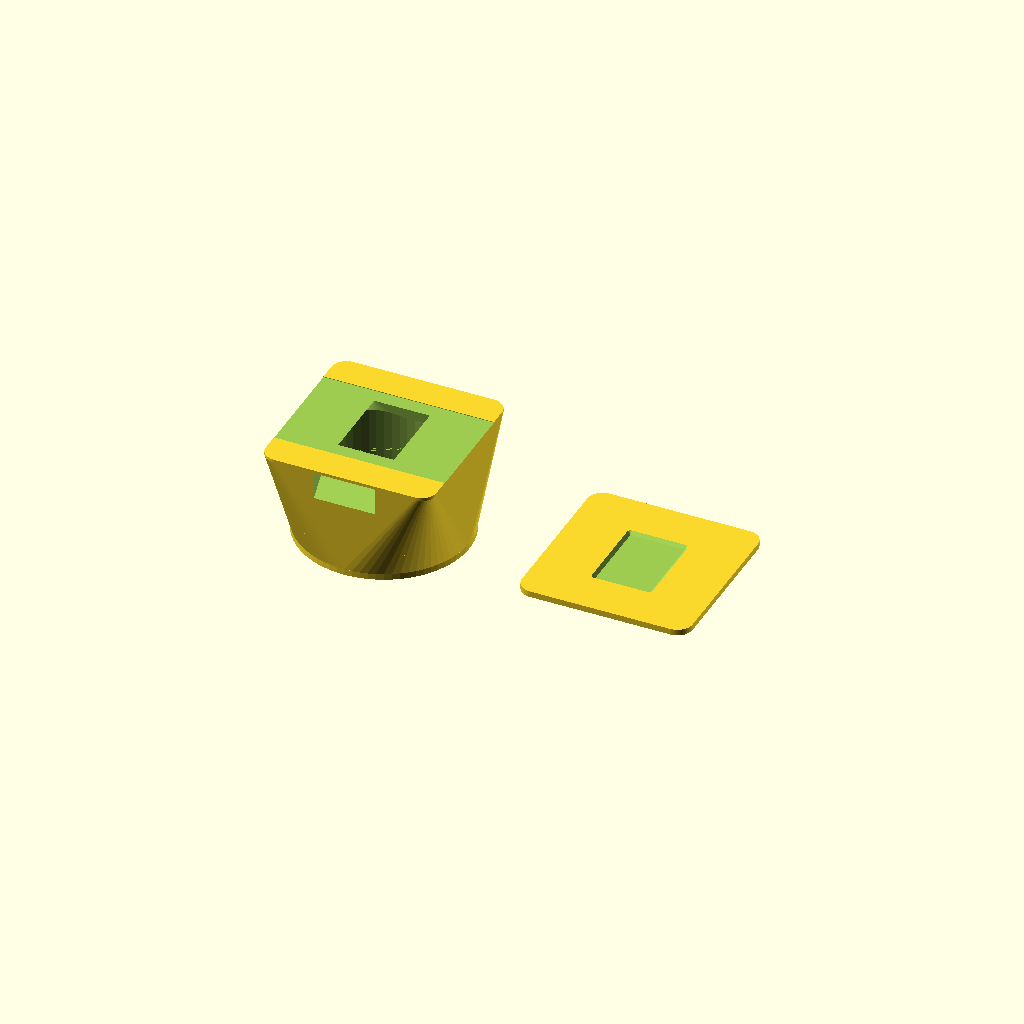
Cell 1: the model at its default parameters.
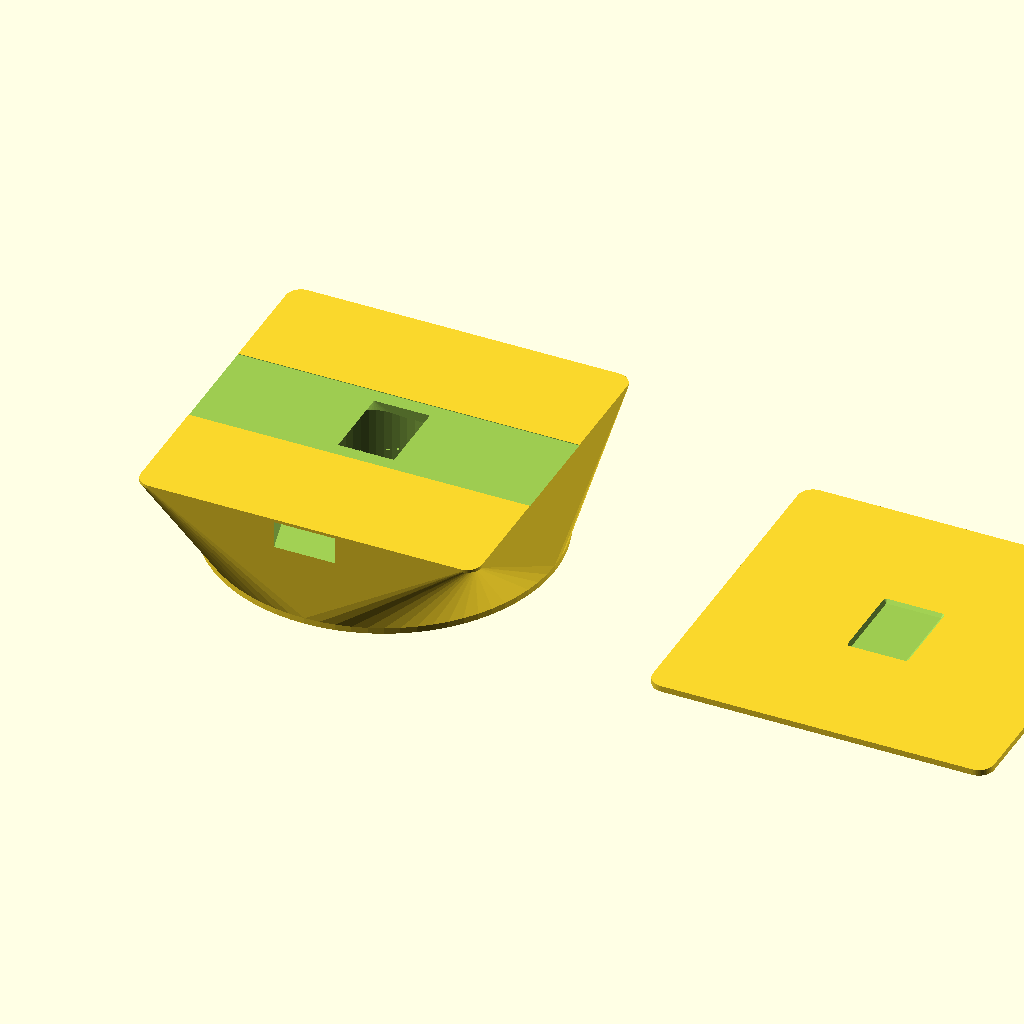
Cell 2: d_outer = 112.4 (everything else at default).
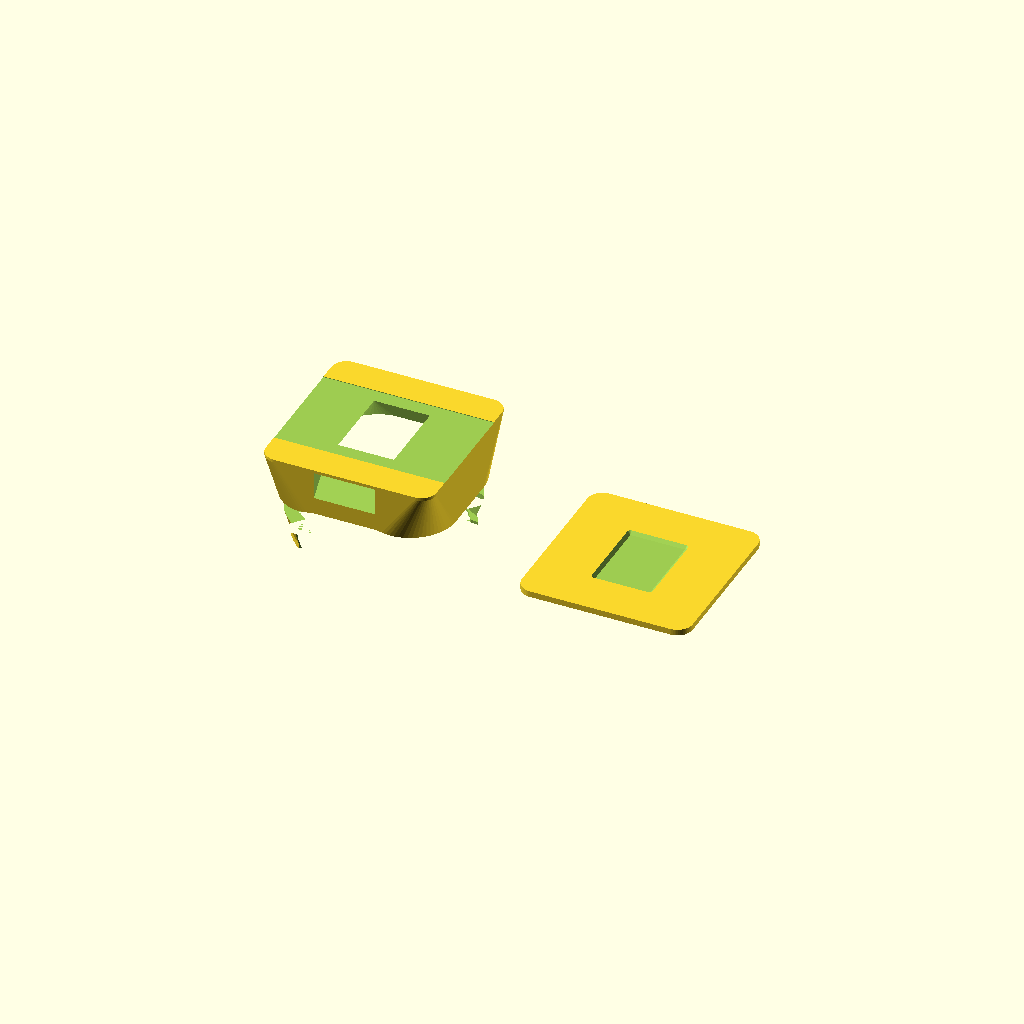
Cell 3: d_inner = 106.6 (everything else at default).
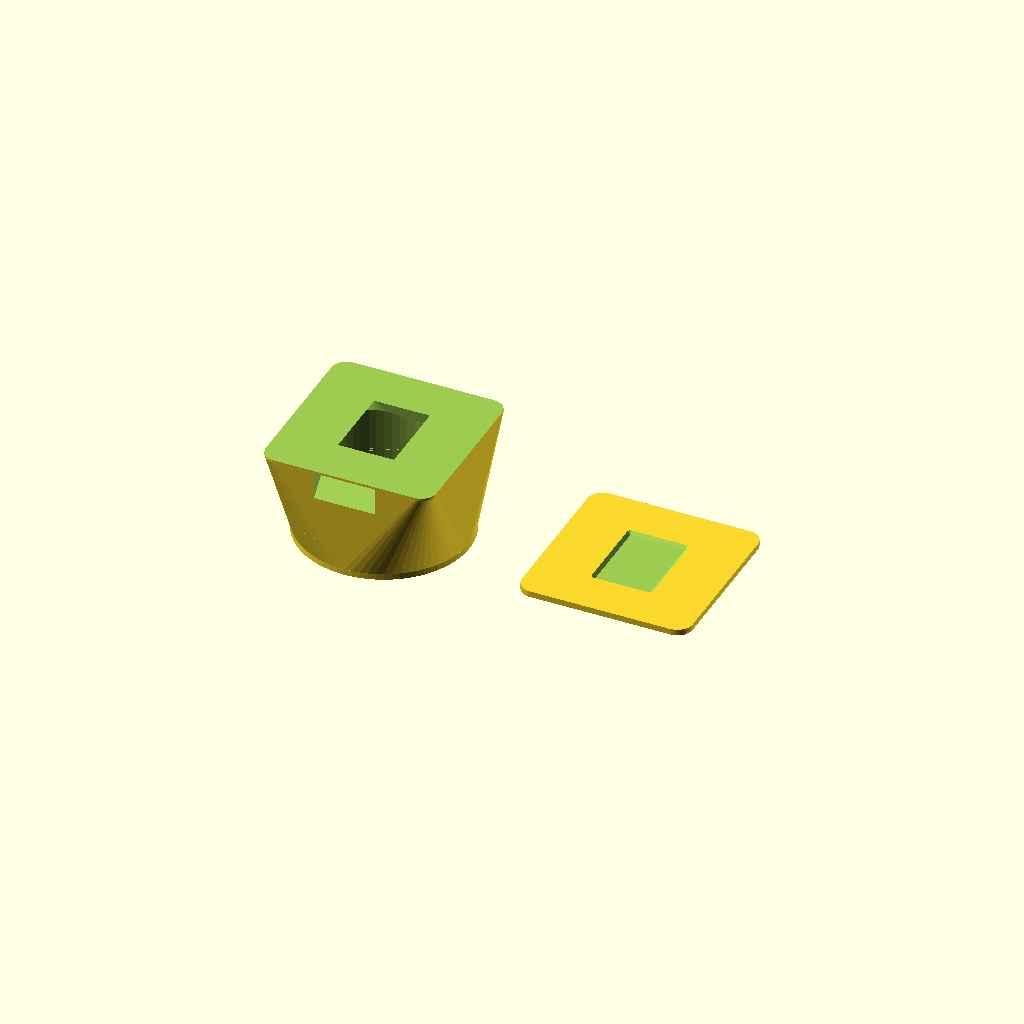
Cell 4 — film_w set to 70, the other parameters unchanged.
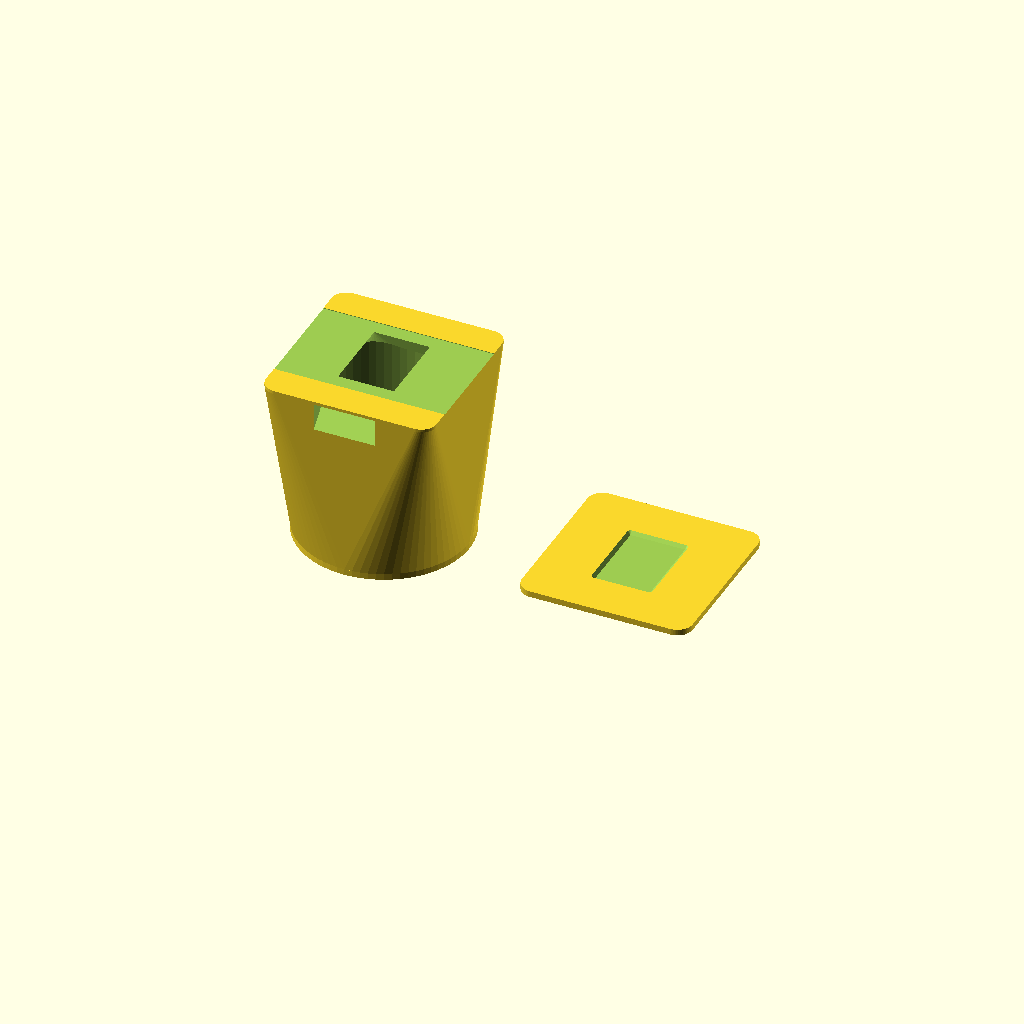
Cell 5: the same model with dist = 50.
All cells are drawn from one camera (rotation 55°, 0°, 25°, orthographic, colour scheme Cornfield), so only the parameter changes between them.
Source of the model, proj/camera/half_film_adapter.scad:
$fa=5;$fs=.5;
d_outer=56.2;
d_inner=53.3;
d_latch=51.8;

target=[18,25];
film_w=35;
dist=25;


difference(){
	union(){
		scale(-1)cylinder(d=d_outer,h=10);
		hull(){
			scale(-1)cylinder(d=d_outer,h=8);
			translate([0,0,dist])scale(-1)linear_extrude(1)minkowski(){
				square(d_outer-5*2,center=true);
				circle(r=5);
			}
		}
	}
	translate([0,0,dist])cube([d_outer*2,film_w,.4],center=true);
	for(i=[1,3])rotate(90*i)translate([d_outer/2,0,dist])rotate([90,180,0])linear_extrude(20,center=true)
		translate([-1,1])polygon([[0,0],[10,0],[0,10]]);


	translate([0,0,-1e-2])
	intersection(){
		cylinder(d=d_inner,h=dist);
		minkowski(){
			linear_extrude(1)square(target,center=true);
			cylinder(dist-1,dist-1,0);
		}
	}

	rotate(-35){
	scale(-1)linear_extrude(9)difference(){
		circle(d=d_inner);
		for(t=[83,-97])rotate(t)
			translate([d_inner/2,0,0])circle(d=d_inner-d_latch);
	}
	scale(-1)linear_extrude(12){
		circle(d=d_latch);
		for(t=[-5,0,175,180])rotate(t)
			translate([d_latch/2,0,0])circle(d=d_inner-d_latch);
		rotate(-5)difference(){
			circle(d=d_inner);
			square(d_outer);
			scale(-1)square(d_outer);
		}
	}
}
}

translate([d_outer*1.5,0,0])difference(){
	linear_extrude(2)minkowski(){
		square(d_outer-5*2,center=true);
		circle(5);
	}

	translate([0,0,1])minkowski(){
		linear_extrude(2)square(target,center=true);
		cylinder(10,0,10);
	}
}
Customizer parameters (derived from the source; name, type, default, range or options):
d_outer: number, default 56.2
d_inner: number, default 53.3
d_latch: number, default 51.8
target: vector, default [18, 25]
film_w: number, default 35
dist: number, default 25
